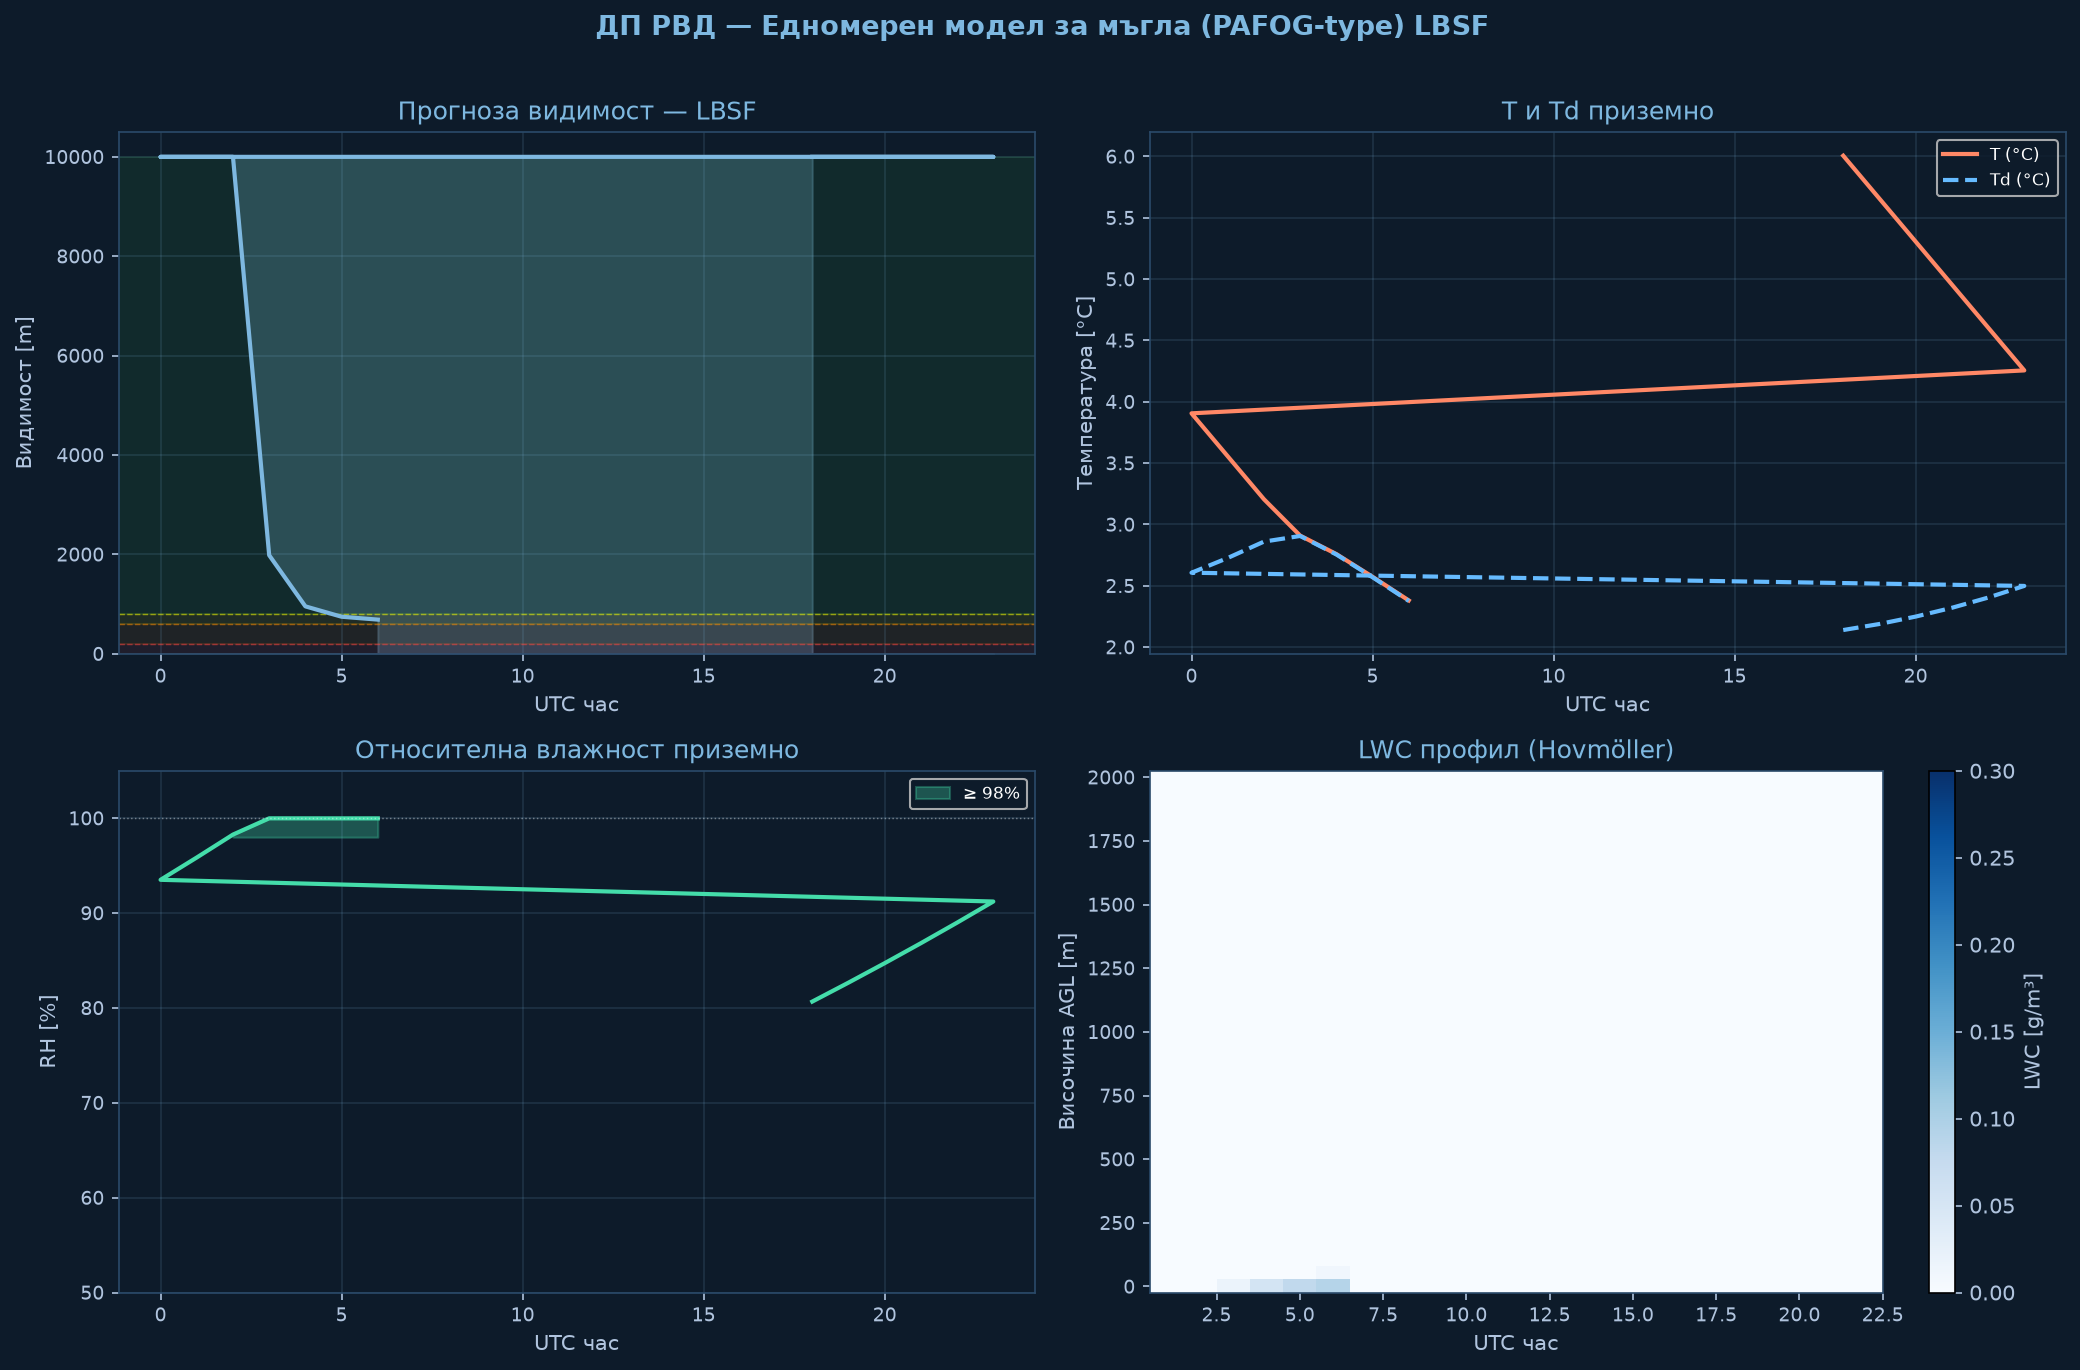

The data file committed next to this chart (first rows):
time_h, hour_utc, T_sfc_C, RH_sfc_pct, LWC_sfc_gm3, VIS_sfc_m, CAT
0.0, 18.0, 6.01, 80.7, 0.0, 10000, VFR
1.0, 19.0, 5.66, 82.7, 0.0, 10000, VFR
2.0, 20.0, 5.31, 84.7, 0.0, 10000, VFR
3.0, 21.0, 4.96, 86.8, 0.0, 10000, VFR
4.0, 22.0, 4.61, 89.0, 0.0, 10000, VFR
5.0, 23.0, 4.26, 91.2, 0.0, 10000, VFR
6.0, 0.0, 3.91, 93.5, 0.0, 10000, VFR
7.0, 1.0, 3.56, 95.9, 0.0, 10000, VFR
8.0, 2.0, 3.21, 98.3, 0.0, 10000, VFR
9.0, 3.0, 2.91, 100.0, 0.0178, 1983, VFR
10.0, 4.0, 2.76, 100.0, 0.055, 953, VFR
11.0, 5.0, 2.57, 100.0, 0.0804, 745, MVFR
12.0, 6.0, 2.38, 100.0, 0.091, 687, MVFR
